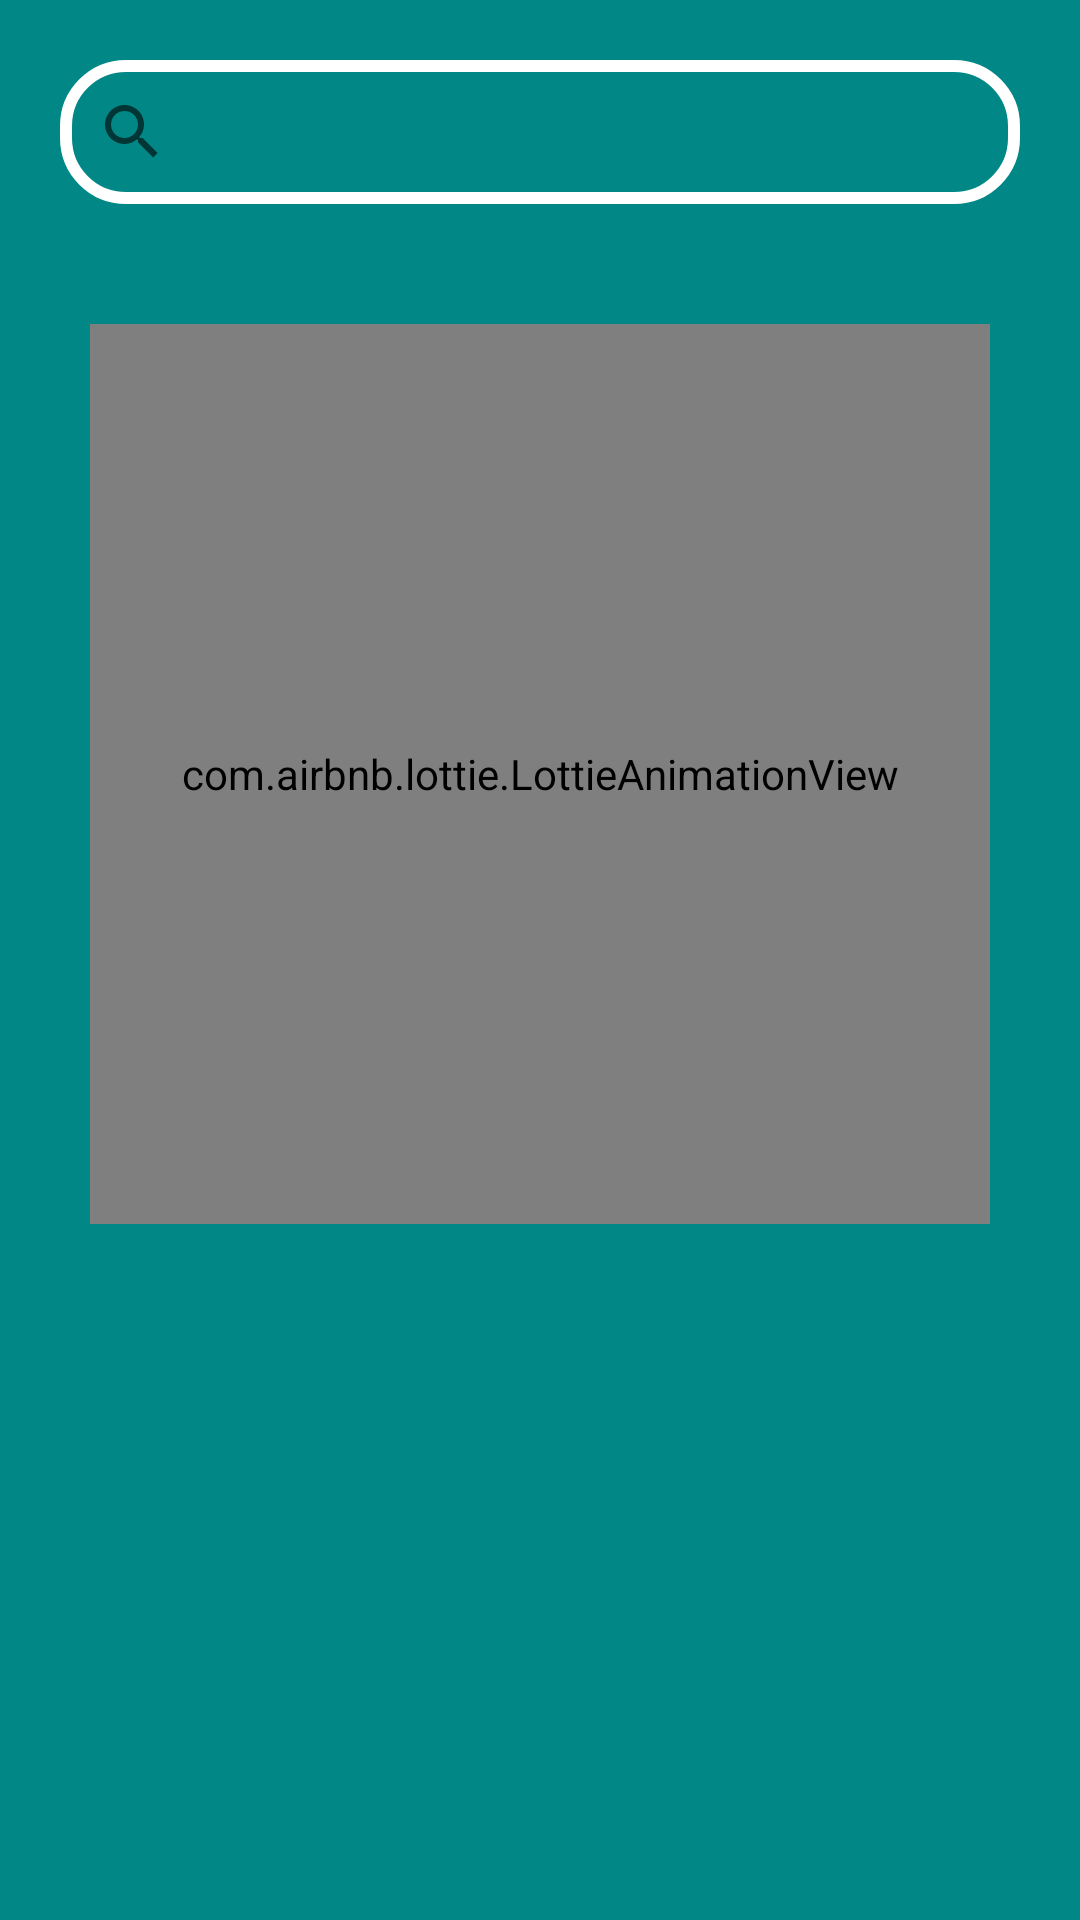

Layout XML and referenced resources for this Android screen:
<!-- AndroidManifest.xml: application theme Theme.FoodieEmpire -->
<!-- res/layout/fragment_search.xml -->
<?xml version="1.0" encoding="utf-8"?>
<androidx.constraintlayout.widget.ConstraintLayout xmlns:android="http://schemas.android.com/apk/res/android"
    xmlns:app="http://schemas.android.com/apk/res-auto"
    xmlns:tools="http://schemas.android.com/tools"
    android:layout_width="match_parent"
    android:layout_height="match_parent"
    android:background="@color/teal_700"
    android:gravity="center"
    android:orientation="vertical"
    tools:context=".view.search.SearchFragment">

    <androidx.appcompat.widget.SearchView
        android:id="@+id/search_view"
        android:layout_width="match_parent"
        android:layout_height="wrap_content"
        app:layout_constraintTop_toTopOf="parent"
        app:layout_constraintStart_toStartOf="parent"
        app:layout_constraintEnd_toEndOf="parent"
        android:layout_margin="20dp"
        android:background="@drawable/custome_search" />

    <ProgressBar
        android:id="@+id/progress"
        android:layout_width="wrap_content"
        android:layout_height="wrap_content"
        android:layout_marginTop="50dp"
        app:layout_constraintEnd_toEndOf="parent"
        app:layout_constraintStart_toStartOf="parent"
        app:layout_constraintTop_toBottomOf="@id/search_view"
        android:visibility="gone" />

    <com.airbnb.lottie.LottieAnimationView
        android:id="@+id/search_image"
        android:layout_width="300dp"
        android:layout_height="300dp"
        android:layout_marginTop="40dp"
        android:visibility="visible"
        app:layout_constraintEnd_toEndOf="parent"
        app:layout_constraintStart_toStartOf="parent"
        app:layout_constraintTop_toBottomOf="@id/search_view"
        app:lottie_autoPlay="true"
        app:lottie_loop="true"
        app:lottie_rawRes="@raw/searching" />

    <androidx.recyclerview.widget.RecyclerView
        android:id="@+id/search_recycler"
        android:layout_width="match_parent"
        android:layout_height="0dp"
        app:layout_constraintEnd_toEndOf="parent"
        android:layout_marginBottom="60dp"
        app:layout_constraintBottom_toBottomOf="parent"
        app:layout_constraintStart_toStartOf="parent"
        app:layout_constraintTop_toBottomOf="@id/search_view"
        tools:listitem="@layout/meal_item" />
</androidx.constraintlayout.widget.ConstraintLayout>
<!-- res/layout/meal_item.xml (included above) -->
<?xml version="1.0" encoding="utf-8"?>
<androidx.cardview.widget.CardView xmlns:android="http://schemas.android.com/apk/res/android"
    xmlns:app="http://schemas.android.com/apk/res-auto"
    android:id="@+id/meal_card"
    android:layout_width="200dp"
    android:layout_height="350dp"
    android:orientation="vertical"
    app:cardBackgroundColor="@color/white"
    app:cardCornerRadius="12dp"
    app:cardElevation="12dp"
    app:cardUseCompatPadding="true">

    <androidx.constraintlayout.widget.ConstraintLayout
        android:layout_width="match_parent"
        android:layout_height="match_parent">

        <ImageView
            android:id="@+id/fav_icon"
            android:layout_width="wrap_content"
            android:layout_height="wrap_content"

            android:layout_marginStart="5dp"
            android:layout_marginTop="5dp"

            app:layout_constraintStart_toStartOf="parent"
            app:layout_constraintTop_toTopOf="parent" />

        <de.hdodenhof.circleimageview.CircleImageView
            android:id="@+id/circle_image_meal"
            android:layout_width="150dp"
            android:layout_height="200dp"
            android:src="@drawable/logo"
            app:civ_border_color="@color/teal_700"
            app:civ_border_width="2dp"
            android:layout_marginTop="10dp"
            app:layout_constraintEnd_toEndOf="parent"
            app:layout_constraintStart_toStartOf="parent"
            app:layout_constraintTop_toTopOf="parent" />

        <TextView
            android:id="@+id/text_meal"
            android:layout_width="match_parent"
            android:layout_height="wrap_content"
            android:textAlignment="center"
            android:textColor="@color/teal_700"
            android:textSize="17sp"
            android:padding="10dp"
            android:layout_marginBottom="10dp"
            android:layout_marginTop="10dp"
            android:textStyle="italic"
            app:layout_constraintBottom_toBottomOf="parent"
            app:layout_constraintEnd_toEndOf="parent"
            app:layout_constraintStart_toStartOf="parent"
            app:layout_constraintTop_toBottomOf="@id/circle_image_meal" />
    </androidx.constraintlayout.widget.ConstraintLayout>
</androidx.cardview.widget.CardView>
<!-- resources referenced by this layout -->
<resources>
  <!-- drawable custome_search (drawable) -->
  <?xml version="1.0" encoding="utf-8"?>
  <shape xmlns:android="http://schemas.android.com/apk/res/android"
      android:shape="rectangle">
  
      <corners
          android:bottomLeftRadius="20dp"
          android:bottomRightRadius="20dp"
          android:topLeftRadius="20dp"
          android:topRightRadius="20dp" />
          <stroke
              android:width="4dp"
              android:color="@color/white" />
  
  </shape>
  <!-- drawable logo: png bitmap (drawable, 3071 bytes) -->
  <style name="Theme.FoodieEmpire" parent="Theme.MaterialComponents.DayNight.NoActionBar">
          
          <item name="colorPrimary">@color/purple_500</item>
          <item name="colorPrimaryVariant">@color/purple_700</item>
          <item name="colorOnPrimary">@color/white</item>
          
          <item name="colorSecondary">@color/teal_200</item>
          <item name="colorSecondaryVariant">@color/teal_700</item>
          <item name="colorOnSecondary">@color/black</item>
          
          <item name="android:statusBarColor">?attr/colorPrimaryVariant</item>
          
      </style>
  <!-- not gathered from this repository: default colours our renderer supplied (Android Studio template values) -->
  <color name="purple_500">#FF6200EE</color>
  <color name="purple_700">#FF3700B3</color>
  <color name="teal_200">#FF03DAC5</color>
  <color name="teal_700">#FF018786</color>
  <color name="black">#FF000000</color>
  <color name="white">#FFFFFFFF</color>
</resources>
